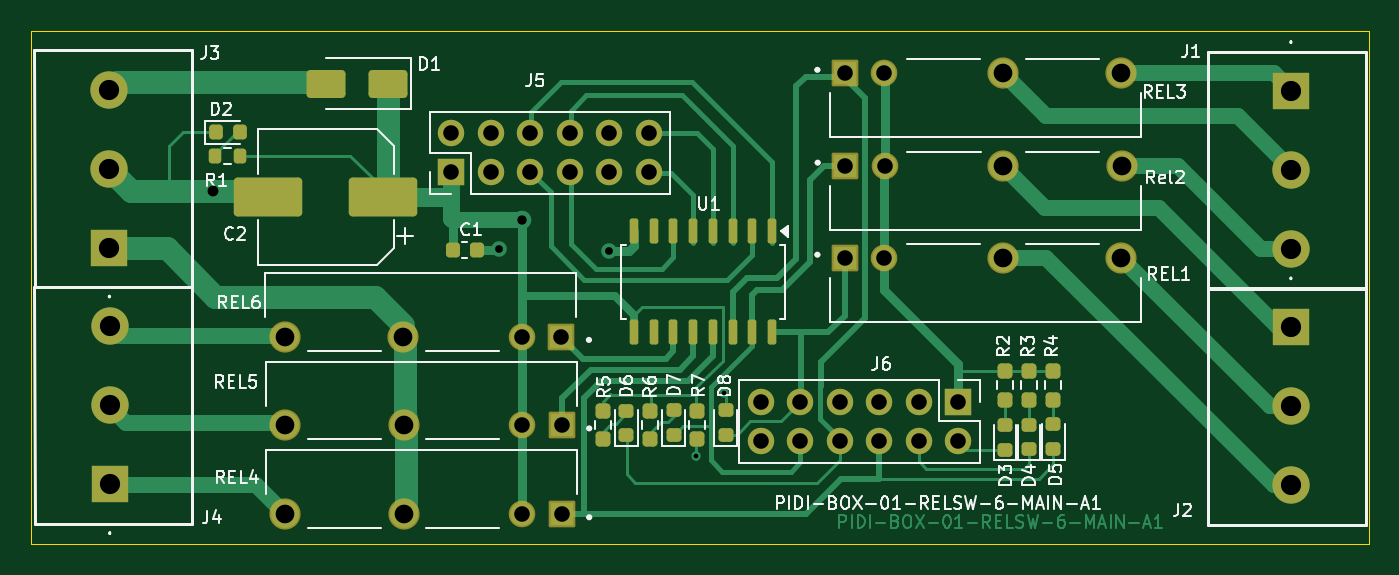
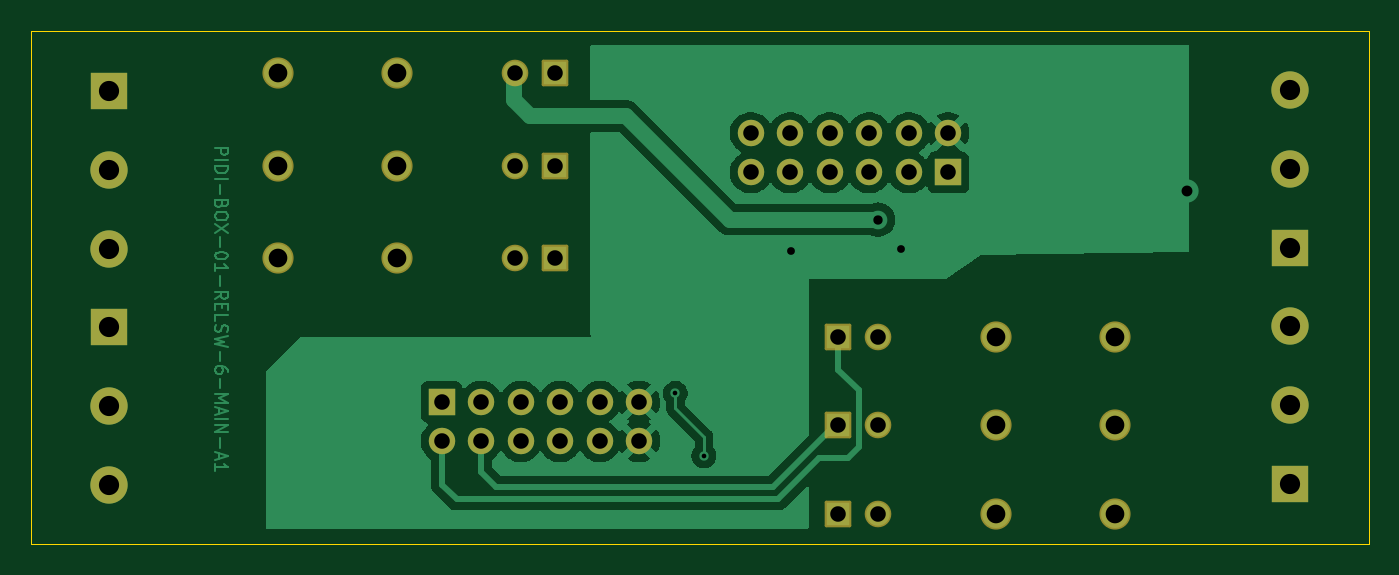
Circuit board: 10 layer files. Board 86.0 x 33.0 mm.
- bottom_copper: PIDI-BOX-01-RELSW-6-MAIN-A1-B_Cu.gbr (43834 bytes)
- bottom_mask: PIDI-BOX-01-RELSW-6-MAIN-A1-B_Mask.gbr (3228 bytes)
- paste: PIDI-BOX-01-RELSW-6-MAIN-A1-B_Paste.gbr (470 bytes)
- outline: PIDI-BOX-01-RELSW-6-MAIN-A1-Edge_Cuts.gbr (625 bytes)
- top_copper: PIDI-BOX-01-RELSW-6-MAIN-A1-F_Cu.gbr (32658 bytes)
- top_mask: PIDI-BOX-01-RELSW-6-MAIN-A1-F_Mask.gbr (5699 bytes)
- paste: PIDI-BOX-01-RELSW-6-MAIN-A1-F_Paste.gbr (3486 bytes)
- top_silk: PIDI-BOX-01-RELSW-6-MAIN-A1-F_Silkscreen.gbr (51431 bytes)
- drill: PIDI-BOX-01-RELSW-6-MAIN-A1-NPTH.drl (269 bytes)
- drill: PIDI-BOX-01-RELSW-6-MAIN-A1-PTH.drl (1747 bytes)

=== bottom_copper: PIDI-BOX-01-RELSW-6-MAIN-A1-B_Cu.gbr (43834 bytes, source omitted) ===
=== bottom_mask: PIDI-BOX-01-RELSW-6-MAIN-A1-B_Mask.gbr ===
%TF.GenerationSoftware,KiCad,Pcbnew,9.0.6*%
%TF.CreationDate,2025-12-26T20:22:19+00:00*%
%TF.ProjectId,PIDI-BOX-01-RELSW-6-MAIN-A1,50494449-2d42-44f5-982d-30312d52454c,rev?*%
%TF.SameCoordinates,Original*%
%TF.FileFunction,Soldermask,Bot*%
%TF.FilePolarity,Negative*%
%FSLAX46Y46*%
G04 Gerber Fmt 4.6, Leading zero omitted, Abs format (unit mm)*
G04 Created by KiCad (PCBNEW 9.0.6) date 2025-12-26 20:22:19*
%MOMM*%
%LPD*%
G01*
G04 APERTURE LIST*
G04 Aperture macros list*
%AMRoundRect*
0 Rectangle with rounded corners*
0 $1 Rounding radius*
0 $2 $3 $4 $5 $6 $7 $8 $9 X,Y pos of 4 corners*
0 Add a 4 corners polygon primitive as box body*
4,1,4,$2,$3,$4,$5,$6,$7,$8,$9,$2,$3,0*
0 Add four circle primitives for the rounded corners*
1,1,$1+$1,$2,$3*
1,1,$1+$1,$4,$5*
1,1,$1+$1,$6,$7*
1,1,$1+$1,$8,$9*
0 Add four rect primitives between the rounded corners*
20,1,$1+$1,$2,$3,$4,$5,0*
20,1,$1+$1,$4,$5,$6,$7,0*
20,1,$1+$1,$6,$7,$8,$9,0*
20,1,$1+$1,$8,$9,$2,$3,0*%
G04 Aperture macros list end*
%ADD10RoundRect,0.102000X0.754000X0.754000X-0.754000X0.754000X-0.754000X-0.754000X0.754000X-0.754000X0*%
%ADD11C,1.712000*%
%ADD12C,2.004000*%
%ADD13R,2.400000X2.400000*%
%ADD14C,2.400000*%
%ADD15RoundRect,0.102000X-0.754000X-0.754000X0.754000X-0.754000X0.754000X0.754000X-0.754000X0.754000X0*%
%ADD16R,1.700000X1.700000*%
%ADD17C,1.700000*%
G04 APERTURE END LIST*
D10*
%TO.C,REL6*%
X141026900Y-75641000D03*
D11*
X138486900Y-75641000D03*
D12*
X130866900Y-75641000D03*
X123246900Y-75641000D03*
%TD*%
D13*
%TO.C,J4*%
X111980000Y-85120000D03*
D14*
X111980000Y-80040000D03*
X111980000Y-74960000D03*
%TD*%
D15*
%TO.C,REL1*%
X159258000Y-70561200D03*
D11*
X161798000Y-70561200D03*
D12*
X169418000Y-70561200D03*
X177038000Y-70561200D03*
%TD*%
D10*
%TO.C,REL4*%
X141046200Y-87045800D03*
D11*
X138506200Y-87045800D03*
D12*
X130886200Y-87045800D03*
X123266200Y-87045800D03*
%TD*%
D13*
%TO.C,J1*%
X187934600Y-59842400D03*
D14*
X187934600Y-64922400D03*
X187934600Y-70002400D03*
%TD*%
D13*
%TO.C,J2*%
X187934600Y-75031600D03*
D14*
X187934600Y-80111600D03*
X187934600Y-85191600D03*
%TD*%
D13*
%TO.C,J3*%
X111963200Y-69900800D03*
D14*
X111963200Y-64820800D03*
X111963200Y-59740800D03*
%TD*%
D16*
%TO.C,J5*%
X133959600Y-65074800D03*
D17*
X133959600Y-62534800D03*
X136499600Y-65074800D03*
X136499600Y-62534800D03*
X139039600Y-65074800D03*
X139039600Y-62534800D03*
X141579600Y-65074800D03*
X141579600Y-62534800D03*
X144119600Y-65074800D03*
X144119600Y-62534800D03*
X146659600Y-65074800D03*
X146659600Y-62534800D03*
%TD*%
D15*
%TO.C,REL3*%
X159258000Y-58674000D03*
D11*
X161798000Y-58674000D03*
D12*
X169418000Y-58674000D03*
X177038000Y-58674000D03*
%TD*%
D15*
%TO.C,Rel2*%
X159277300Y-64643200D03*
D11*
X161817300Y-64643200D03*
D12*
X169437300Y-64643200D03*
X177057300Y-64643200D03*
%TD*%
D16*
%TO.C,J6*%
X166550000Y-79814000D03*
D17*
X166550000Y-82354000D03*
X164010000Y-79814000D03*
X164010000Y-82354000D03*
X161470000Y-79814000D03*
X161470000Y-82354000D03*
X158930000Y-79814000D03*
X158930000Y-82354000D03*
X156390000Y-79814000D03*
X156390000Y-82354000D03*
X153850000Y-79814000D03*
X153850000Y-82354000D03*
%TD*%
D10*
%TO.C,REL5*%
X141046200Y-81330600D03*
D11*
X138506200Y-81330600D03*
D12*
X130886200Y-81330600D03*
X123266200Y-81330600D03*
%TD*%
M02*

=== paste: PIDI-BOX-01-RELSW-6-MAIN-A1-B_Paste.gbr ===
%TF.GenerationSoftware,KiCad,Pcbnew,9.0.6*%
%TF.CreationDate,2025-12-26T20:22:19+00:00*%
%TF.ProjectId,PIDI-BOX-01-RELSW-6-MAIN-A1,50494449-2d42-44f5-982d-30312d52454c,rev?*%
%TF.SameCoordinates,Original*%
%TF.FileFunction,Paste,Bot*%
%TF.FilePolarity,Positive*%
%FSLAX46Y46*%
G04 Gerber Fmt 4.6, Leading zero omitted, Abs format (unit mm)*
G04 Created by KiCad (PCBNEW 9.0.6) date 2025-12-26 20:22:19*
%MOMM*%
%LPD*%
G01*
G04 APERTURE LIST*
G04 APERTURE END LIST*
M02*

=== outline: PIDI-BOX-01-RELSW-6-MAIN-A1-Edge_Cuts.gbr ===
%TF.GenerationSoftware,KiCad,Pcbnew,9.0.6*%
%TF.CreationDate,2025-12-26T20:22:19+00:00*%
%TF.ProjectId,PIDI-BOX-01-RELSW-6-MAIN-A1,50494449-2d42-44f5-982d-30312d52454c,rev?*%
%TF.SameCoordinates,Original*%
%TF.FileFunction,Profile,NP*%
%FSLAX46Y46*%
G04 Gerber Fmt 4.6, Leading zero omitted, Abs format (unit mm)*
G04 Created by KiCad (PCBNEW 9.0.6) date 2025-12-26 20:22:19*
%MOMM*%
%LPD*%
G01*
G04 APERTURE LIST*
%TA.AperFunction,Profile*%
%ADD10C,0.050000*%
%TD*%
G04 APERTURE END LIST*
D10*
X106934000Y-55956400D02*
X192934000Y-55956400D01*
X192934000Y-88956400D01*
X106934000Y-88956400D01*
X106934000Y-55956400D01*
M02*

=== top_copper: PIDI-BOX-01-RELSW-6-MAIN-A1-F_Cu.gbr (32658 bytes, source omitted) ===
=== top_mask: PIDI-BOX-01-RELSW-6-MAIN-A1-F_Mask.gbr ===
%TF.GenerationSoftware,KiCad,Pcbnew,9.0.6*%
%TF.CreationDate,2025-12-26T20:22:19+00:00*%
%TF.ProjectId,PIDI-BOX-01-RELSW-6-MAIN-A1,50494449-2d42-44f5-982d-30312d52454c,rev?*%
%TF.SameCoordinates,Original*%
%TF.FileFunction,Soldermask,Top*%
%TF.FilePolarity,Negative*%
%FSLAX46Y46*%
G04 Gerber Fmt 4.6, Leading zero omitted, Abs format (unit mm)*
G04 Created by KiCad (PCBNEW 9.0.6) date 2025-12-26 20:22:19*
%MOMM*%
%LPD*%
G01*
G04 APERTURE LIST*
G04 Aperture macros list*
%AMRoundRect*
0 Rectangle with rounded corners*
0 $1 Rounding radius*
0 $2 $3 $4 $5 $6 $7 $8 $9 X,Y pos of 4 corners*
0 Add a 4 corners polygon primitive as box body*
4,1,4,$2,$3,$4,$5,$6,$7,$8,$9,$2,$3,0*
0 Add four circle primitives for the rounded corners*
1,1,$1+$1,$2,$3*
1,1,$1+$1,$4,$5*
1,1,$1+$1,$6,$7*
1,1,$1+$1,$8,$9*
0 Add four rect primitives between the rounded corners*
20,1,$1+$1,$2,$3,$4,$5,0*
20,1,$1+$1,$4,$5,$6,$7,0*
20,1,$1+$1,$6,$7,$8,$9,0*
20,1,$1+$1,$8,$9,$2,$3,0*%
G04 Aperture macros list end*
%ADD10RoundRect,0.218750X0.256250X-0.218750X0.256250X0.218750X-0.256250X0.218750X-0.256250X-0.218750X0*%
%ADD11RoundRect,0.137500X-0.137500X0.662500X-0.137500X-0.662500X0.137500X-0.662500X0.137500X0.662500X0*%
%ADD12RoundRect,0.102000X0.754000X0.754000X-0.754000X0.754000X-0.754000X-0.754000X0.754000X-0.754000X0*%
%ADD13C,1.712000*%
%ADD14C,2.004000*%
%ADD15R,2.400000X2.400000*%
%ADD16C,2.400000*%
%ADD17RoundRect,0.237500X-0.237500X0.250000X-0.237500X-0.250000X0.237500X-0.250000X0.237500X0.250000X0*%
%ADD18RoundRect,0.102000X-0.754000X-0.754000X0.754000X-0.754000X0.754000X0.754000X-0.754000X0.754000X0*%
%ADD19RoundRect,0.225000X-0.225000X-0.250000X0.225000X-0.250000X0.225000X0.250000X-0.225000X0.250000X0*%
%ADD20R,1.700000X1.700000*%
%ADD21C,1.700000*%
%ADD22RoundRect,0.200000X-0.200000X-0.275000X0.200000X-0.275000X0.200000X0.275000X-0.200000X0.275000X0*%
%ADD23RoundRect,0.250000X1.000000X0.650000X-1.000000X0.650000X-1.000000X-0.650000X1.000000X-0.650000X0*%
%ADD24RoundRect,0.250000X1.950000X1.000000X-1.950000X1.000000X-1.950000X-1.000000X1.950000X-1.000000X0*%
%ADD25RoundRect,0.218750X-0.218750X-0.256250X0.218750X-0.256250X0.218750X0.256250X-0.218750X0.256250X0*%
G04 APERTURE END LIST*
D10*
%TO.C,D8*%
X151587200Y-81940500D03*
X151587200Y-80365500D03*
%TD*%
D11*
%TO.C,U1*%
X154578300Y-68860800D03*
X153308300Y-68860800D03*
X152038300Y-68860800D03*
X150768300Y-68860800D03*
X149498300Y-68860800D03*
X148228300Y-68860800D03*
X146958300Y-68860800D03*
X145688300Y-68860800D03*
X145688300Y-75360800D03*
X146958300Y-75360800D03*
X148228300Y-75360800D03*
X149498300Y-75360800D03*
X150768300Y-75360800D03*
X152038300Y-75360800D03*
X153308300Y-75360800D03*
X154578300Y-75360800D03*
%TD*%
D12*
%TO.C,REL6*%
X141026900Y-75641000D03*
D13*
X138486900Y-75641000D03*
D14*
X130866900Y-75641000D03*
X123246900Y-75641000D03*
%TD*%
D15*
%TO.C,J4*%
X111980000Y-85120000D03*
D16*
X111980000Y-80040000D03*
X111980000Y-74960000D03*
%TD*%
D17*
%TO.C,R3*%
X171100000Y-77850000D03*
X171100000Y-79675000D03*
%TD*%
D18*
%TO.C,REL1*%
X159258000Y-70561200D03*
D13*
X161798000Y-70561200D03*
D14*
X169418000Y-70561200D03*
X177038000Y-70561200D03*
%TD*%
D12*
%TO.C,REL4*%
X141046200Y-87045800D03*
D13*
X138506200Y-87045800D03*
D14*
X130886200Y-87045800D03*
X123266200Y-87045800D03*
%TD*%
D15*
%TO.C,J1*%
X187934600Y-59842400D03*
D16*
X187934600Y-64922400D03*
X187934600Y-70002400D03*
%TD*%
D19*
%TO.C,C1*%
X134025000Y-70050000D03*
X135575000Y-70050000D03*
%TD*%
D15*
%TO.C,J2*%
X187934600Y-75031600D03*
D16*
X187934600Y-80111600D03*
X187934600Y-85191600D03*
%TD*%
D15*
%TO.C,J3*%
X111963200Y-69900800D03*
D16*
X111963200Y-64820800D03*
X111963200Y-59740800D03*
%TD*%
D20*
%TO.C,J5*%
X133959600Y-65074800D03*
D21*
X133959600Y-62534800D03*
X136499600Y-65074800D03*
X136499600Y-62534800D03*
X139039600Y-65074800D03*
X139039600Y-62534800D03*
X141579600Y-65074800D03*
X141579600Y-62534800D03*
X144119600Y-65074800D03*
X144119600Y-62534800D03*
X146659600Y-65074800D03*
X146659600Y-62534800D03*
%TD*%
D22*
%TO.C,R1*%
X118725000Y-64000000D03*
X120375000Y-64000000D03*
%TD*%
D10*
%TO.C,D4*%
X171100000Y-82875000D03*
X171100000Y-81300000D03*
%TD*%
D18*
%TO.C,REL3*%
X159258000Y-58674000D03*
D13*
X161798000Y-58674000D03*
D14*
X169418000Y-58674000D03*
X177038000Y-58674000D03*
%TD*%
D23*
%TO.C,D1*%
X129863600Y-59359800D03*
X125863600Y-59359800D03*
%TD*%
D17*
%TO.C,R4*%
X172650000Y-77850000D03*
X172650000Y-79675000D03*
%TD*%
D10*
%TO.C,D6*%
X145211800Y-81965900D03*
X145211800Y-80390900D03*
%TD*%
D17*
%TO.C,R7*%
X149733000Y-80418300D03*
X149733000Y-82243300D03*
%TD*%
D10*
%TO.C,D5*%
X172650000Y-82837500D03*
X172650000Y-81262500D03*
%TD*%
D18*
%TO.C,Rel2*%
X159277300Y-64643200D03*
D13*
X161817300Y-64643200D03*
D14*
X169437300Y-64643200D03*
X177057300Y-64643200D03*
%TD*%
D20*
%TO.C,J6*%
X166550000Y-79814000D03*
D21*
X166550000Y-82354000D03*
X164010000Y-79814000D03*
X164010000Y-82354000D03*
X161470000Y-79814000D03*
X161470000Y-82354000D03*
X158930000Y-79814000D03*
X158930000Y-82354000D03*
X156390000Y-79814000D03*
X156390000Y-82354000D03*
X153850000Y-79814000D03*
X153850000Y-82354000D03*
%TD*%
D12*
%TO.C,REL5*%
X141046200Y-81330600D03*
D13*
X138506200Y-81330600D03*
D14*
X130886200Y-81330600D03*
X123266200Y-81330600D03*
%TD*%
D24*
%TO.C,C2*%
X129582400Y-66649600D03*
X122182400Y-66649600D03*
%TD*%
D10*
%TO.C,D3*%
X169550000Y-82887500D03*
X169550000Y-81312500D03*
%TD*%
%TO.C,D7*%
X148259800Y-81940500D03*
X148259800Y-80365500D03*
%TD*%
D17*
%TO.C,R2*%
X169550000Y-77850000D03*
X169550000Y-79675000D03*
%TD*%
%TO.C,R5*%
X143687800Y-80418300D03*
X143687800Y-82243300D03*
%TD*%
%TO.C,R6*%
X146735800Y-80418300D03*
X146735800Y-82243300D03*
%TD*%
D25*
%TO.C,D2*%
X118786200Y-62488800D03*
X120361200Y-62488800D03*
%TD*%
M02*

=== paste: PIDI-BOX-01-RELSW-6-MAIN-A1-F_Paste.gbr (3486 bytes, source withheld) ===
=== top_silk: PIDI-BOX-01-RELSW-6-MAIN-A1-F_Silkscreen.gbr (51431 bytes, source omitted) ===
=== drill: PIDI-BOX-01-RELSW-6-MAIN-A1-NPTH.drl ===
M48
; DRILL file {KiCad 9.0.6} date 2025-12-26T20:22:24+0000
; FORMAT={-:-/ absolute / metric / decimal}
; #@! TF.CreationDate,2025-12-26T20:22:24+00:00
; #@! TF.GenerationSoftware,Kicad,Pcbnew,9.0.6
; #@! TF.FileFunction,NonPlated,1,2,NPTH
FMAT,2
METRIC
%
G90
G05
M30

=== drill: PIDI-BOX-01-RELSW-6-MAIN-A1-PTH.drl ===
M48
; DRILL file {KiCad 9.0.6} date 2025-12-26T20:22:24+0000
; FORMAT={-:-/ absolute / metric / decimal}
; #@! TF.CreationDate,2025-12-26T20:22:24+00:00
; #@! TF.GenerationSoftware,Kicad,Pcbnew,9.0.6
; #@! TF.FileFunction,Plated,1,2,PTH
FMAT,2
METRIC
; #@! TA.AperFunction,Plated,PTH,ViaDrill
T1C0.300
; #@! TA.AperFunction,Plated,PTH,ViaDrill
T2C0.500
; #@! TA.AperFunction,Plated,PTH,ViaDrill
T3C0.600
; #@! TA.AperFunction,Plated,PTH,ViaDrill
T4C0.700
; #@! TA.AperFunction,Plated,PTH,ComponentDrill
T5C1.000
; #@! TA.AperFunction,Plated,PTH,ComponentDrill
T6C1.200
; #@! TA.AperFunction,Plated,PTH,ComponentDrill
T7C1.300
%
G90
G05
T1
X149.682Y-83.287
X151.511Y-79.273
T2
X137.0Y-70.0
X144.094Y-70.104
T3
X138.477Y-68.101
T4
X118.618Y-66.294
T5
X133.96Y-62.535
X133.96Y-65.075
X136.5Y-62.535
X136.5Y-65.075
X138.487Y-75.641
X138.506Y-81.331
X138.506Y-87.046
X139.04Y-62.535
X139.04Y-65.075
X141.027Y-75.641
X141.046Y-81.331
X141.046Y-87.046
X141.58Y-62.535
X141.58Y-65.075
X144.12Y-62.535
X144.12Y-65.075
X146.66Y-62.535
X146.66Y-65.075
X153.85Y-79.814
X153.85Y-82.354
X156.39Y-79.814
X156.39Y-82.354
X158.93Y-79.814
X158.93Y-82.354
X159.258Y-58.674
X159.258Y-70.561
X159.277Y-64.643
X161.47Y-79.814
X161.47Y-82.354
X161.798Y-58.674
X161.798Y-70.561
X161.817Y-64.643
X164.01Y-79.814
X164.01Y-82.354
X166.55Y-79.814
X166.55Y-82.354
T6
X123.247Y-75.641
X123.266Y-81.331
X123.266Y-87.046
X130.867Y-75.641
X130.886Y-81.331
X130.886Y-87.046
X169.418Y-58.674
X169.418Y-70.561
X169.437Y-64.643
X177.038Y-58.674
X177.038Y-70.561
X177.057Y-64.643
T7
X111.963Y-59.741
X111.963Y-64.821
X111.963Y-69.901
X111.98Y-74.96
X111.98Y-80.04
X111.98Y-85.12
X187.935Y-59.842
X187.935Y-64.922
X187.935Y-70.002
X187.935Y-75.032
X187.935Y-80.112
X187.935Y-85.192
M30

